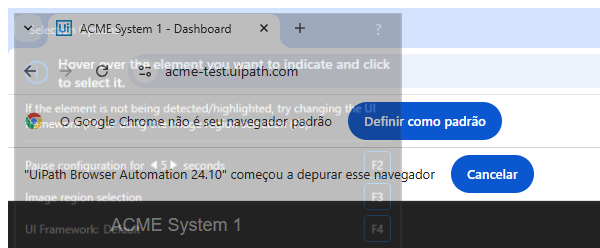
Task: Robotic Enterprise Framework
Workflow: System1_Close

Step 1: Attach Browser 'chrome.exe ACME' in window 'ACME System 1 - Dashboard' (chrome.exe)

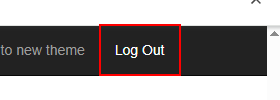
Step 2: click on the link 'Log Out'

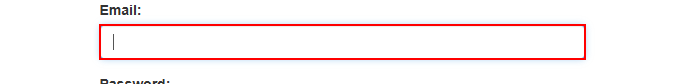
Step 3: find the text box 'email'
